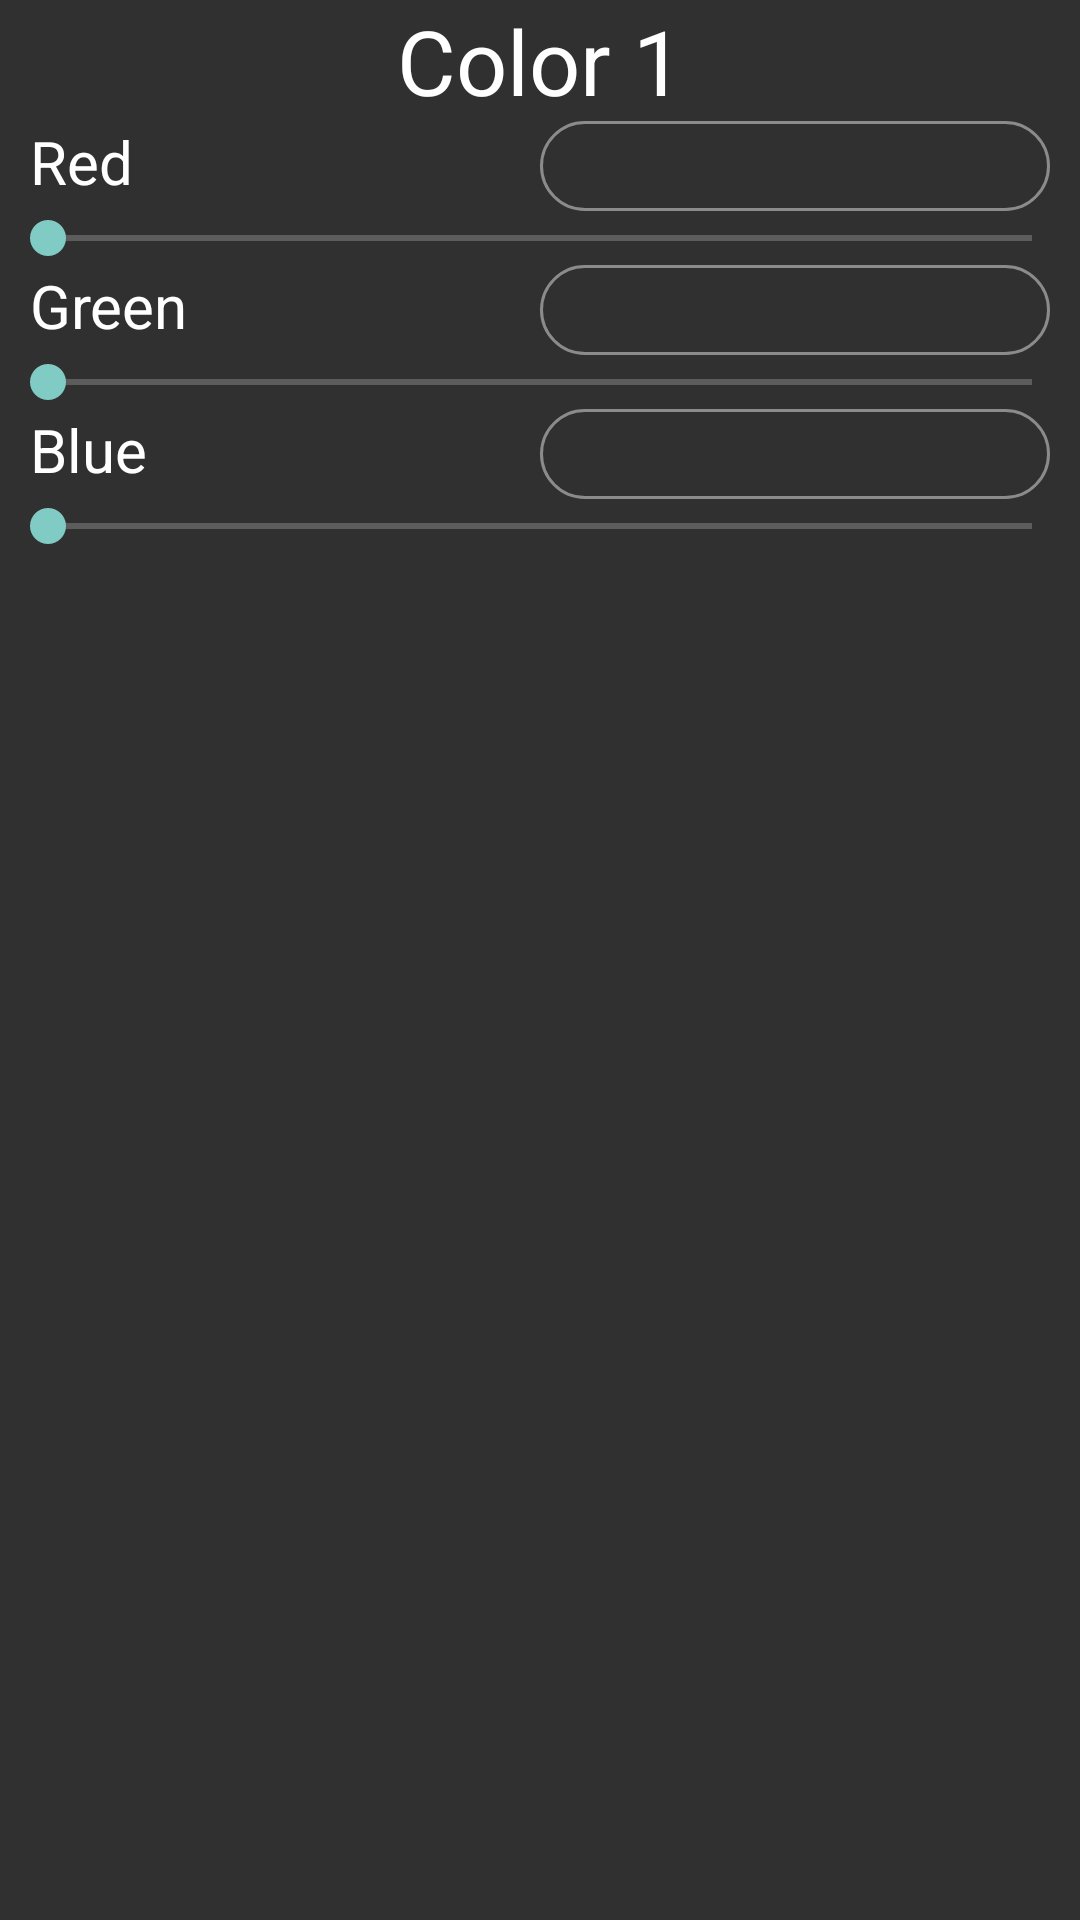

This screen was rendered from an Android layout file. Write that file and the resources it references.
<!-- AndroidManifest.xml: application theme Theme.Movies -->
<!-- res/layout/layout_edit_color.xml -->
<?xml version="1.0" encoding="utf-8"?>
<RelativeLayout
    xmlns:android="http://schemas.android.com/apk/res/android"
    android:layout_width="match_parent"
    android:layout_height="match_parent">

    <LinearLayout
        android:layout_width="match_parent"
        android:layout_height="wrap_content"
        android:orientation="vertical">

        <TextView
            style="@style/Subtitle"
            android:id="@+id/title"
            android:layout_width="match_parent"
            android:layout_height="wrap_content"
            android:text="Color 1"/>

        <LinearLayout
            android:layout_width="match_parent"
            android:layout_height="wrap_content"
            android:orientation="horizontal">

            <TextView
                style="@style/Subtitle"
                android:textSize="20sp"
                android:text="Red"
                android:textAlignment="textStart"
                android:layout_weight="1"
                android:layout_marginStart="10dp"/>

            <EditText
                android:enabled="false"
                style="@style/Input"
                android:id="@+id/editTextRed"
                android:layout_width="match_parent"
                android:layout_height="30dp"
                android:inputType="number"
                android:imeOptions="actionDone"
                android:layout_weight="1"
                android:layout_marginBottom="0dp"
                android:layout_marginEnd="10dp"/>

        </LinearLayout>

        <SeekBar
            android:id="@+id/seekBarRed"
            android:layout_width="match_parent"
            android:layout_height="wrap_content"
            android:max="255"/>

        <LinearLayout
            android:layout_width="match_parent"
            android:layout_height="wrap_content"
            android:orientation="horizontal">

            <TextView
                style="@style/Subtitle"
                android:textSize="20sp"
                android:text="Green"
                android:textAlignment="textStart"
                android:layout_weight="1"
                android:layout_marginTop="0dp"
                android:layout_marginStart="10dp"/>

            <EditText
                android:enabled="false"
                style="@style/Input"
                android:id="@+id/editTextGreen"
                android:layout_width="match_parent"
                android:layout_height="30sp"
                android:inputType="number"
                android:imeOptions="actionDone"
                android:layout_weight="1"
                android:layout_marginBottom="0dp"
                android:layout_marginEnd="10dp"/>

        </LinearLayout>

        <SeekBar
            android:id="@+id/seekBarGreen"
            android:layout_width="match_parent"
            android:layout_height="wrap_content"
            android:max="255"/>

        <LinearLayout
            android:layout_width="match_parent"
            android:layout_height="wrap_content"
            android:orientation="horizontal">

            <TextView
                style="@style/Subtitle"
                android:textSize="20sp"
                android:text="Blue"
                android:textAlignment="textStart"
                android:layout_weight="1"
                android:layout_marginStart="10dp"/>

            <EditText
                android:enabled="false"
                style="@style/Input"
                android:id="@+id/editTextBlue"
                android:layout_width="match_parent"
                android:layout_height="30sp"
                android:inputType="number"
                android:imeOptions="actionDone"
                android:layout_weight="1"
                android:layout_marginBottom="0dp"
                android:layout_marginEnd="10dp"/>

        </LinearLayout>

        <SeekBar
            android:id="@+id/seekBarBlue"
            android:layout_width="match_parent"
            android:layout_height="wrap_content"
            android:max="255"/>

    </LinearLayout>

</RelativeLayout>
<!-- resources referenced by this layout -->
<resources>
  <style name="Input" parent="Widget.AppCompat.EditText">
          <item name="android:background">@drawable/input</item>
          <item name="android:layout_width">match_parent</item>
          <item name="android:layout_height">wrap_content</item>
          <item name="android:paddingLeft">15dp</item>
          <item name="android:layout_marginBottom">10dp</item>
      </style>
  <style name="Subtitle" parent="Title">
          <item name="android:layout_height">match_parent</item>
          <item name="android:textSize">30sp</item>
      </style>
  <style name="Theme.Movies" parent="Theme.AppCompat.NoActionBar">
          
          <item name="colorPrimary">@color/purple_500</item>
          <item name="colorPrimaryVariant">@color/purple_700</item>
          <item name="colorOnPrimary">@color/white</item>
          
          <item name="colorSecondary">@color/teal_200</item>
          <item name="colorSecondaryVariant">@color/teal_700</item>
          <item name="colorOnSecondary">@color/black</item>
          
          <item name="android:statusBarColor" tools:targetApi="l">?attr/colorPrimaryVariant</item>
          
      </style>
  <!-- drawable input (drawable) -->
  <?xml version="1.0" encoding="utf-8"?>
  <selector xmlns:android="http://schemas.android.com/apk/res/android">
      <item>
          <shape>
              <stroke android:width="1dp" android:color="@color/text"/>
              <size android:height="50dp"/>
              <corners android:radius="15dp" />
          </shape>
      </item>
  </selector>
  <style name="Title" parent="@style/Widget.AppCompat.TextView">
          <item name="android:layout_width">match_parent</item>
          <item name="android:layout_height">wrap_content</item>
          <item name="android:textColor">@color/title</item>
          <item name="android:textSize">40sp</item>
          <item name="android:textAlignment">center</item>
      </style>
  <color name="white">#FFFFFFFF</color>
  <color name="black">#FF000000</color>
  <color name="text">#70FFFFFF</color>
  <color name="title">#FFFFFFFF</color>
  <!-- not gathered from this repository: default colours our renderer supplied (Android Studio template values) -->
  <color name="purple_500">#FF6200EE</color>
  <color name="purple_700">#FF3700B3</color>
  <color name="teal_200">#FF03DAC5</color>
  <color name="teal_700">#FF018786</color>
</resources>
